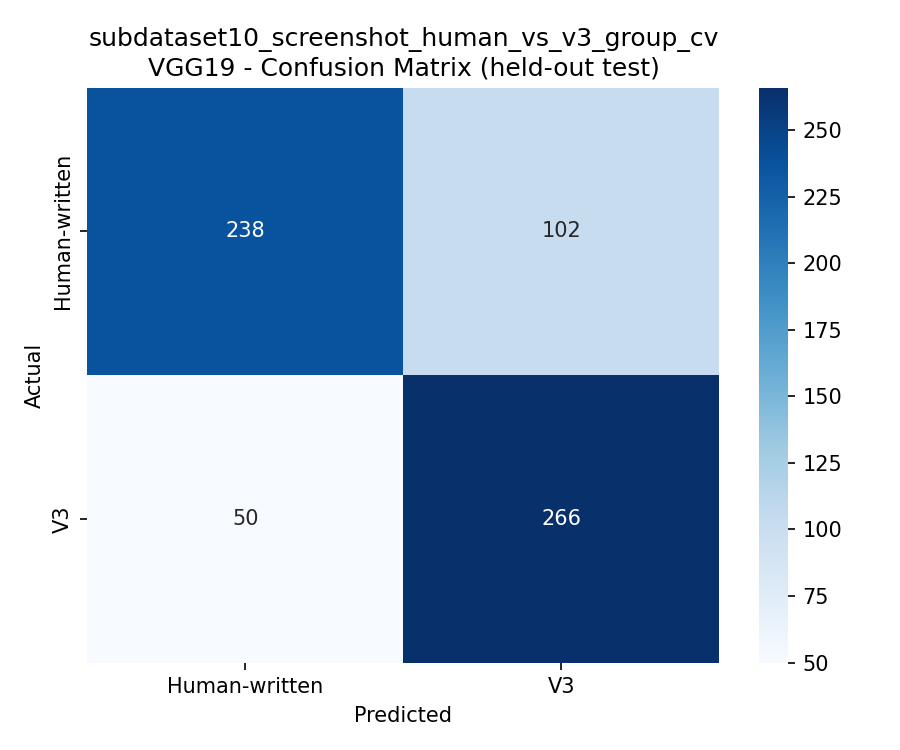

The file beside this chart, header and first rows:
, Human-written, V3
Human-written, 238, 102
V3, 50, 266
